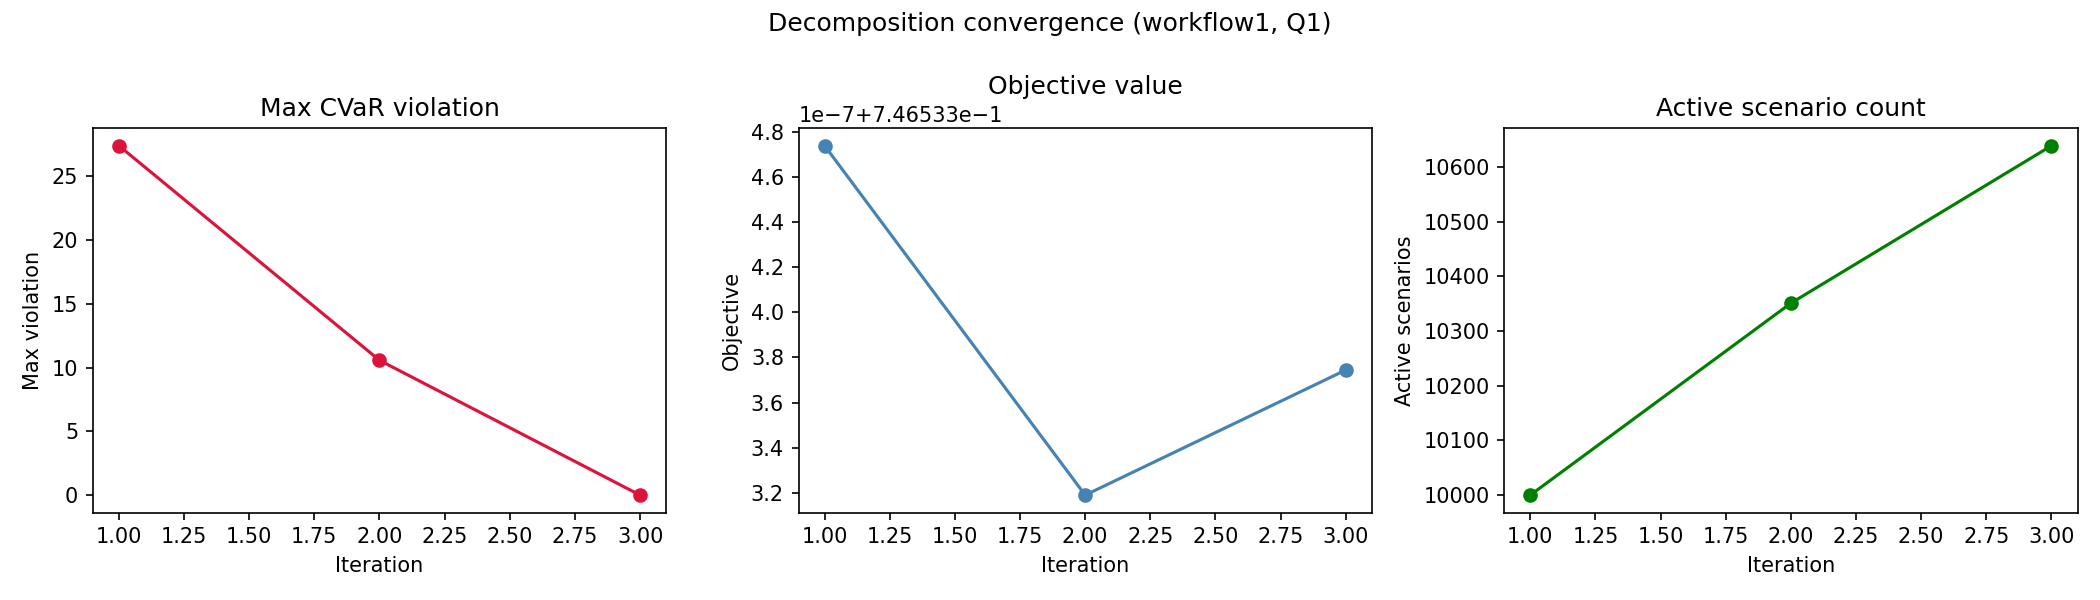

The file beside this chart, header and first rows:
workflow, quality_level, iteration, active_scenario_count, objective_value, max_violation, num_violated_scenarios, runtime_sec
workflow1, Q1, 1, 10000, 0.7465, 27.4, 351, 52.23
workflow1, Q1, 2, 10351, 0.7465, 10.57, 288, 55.77
workflow1, Q1, 3, 10639, 0.7465, 0.0, 0, 52.72
